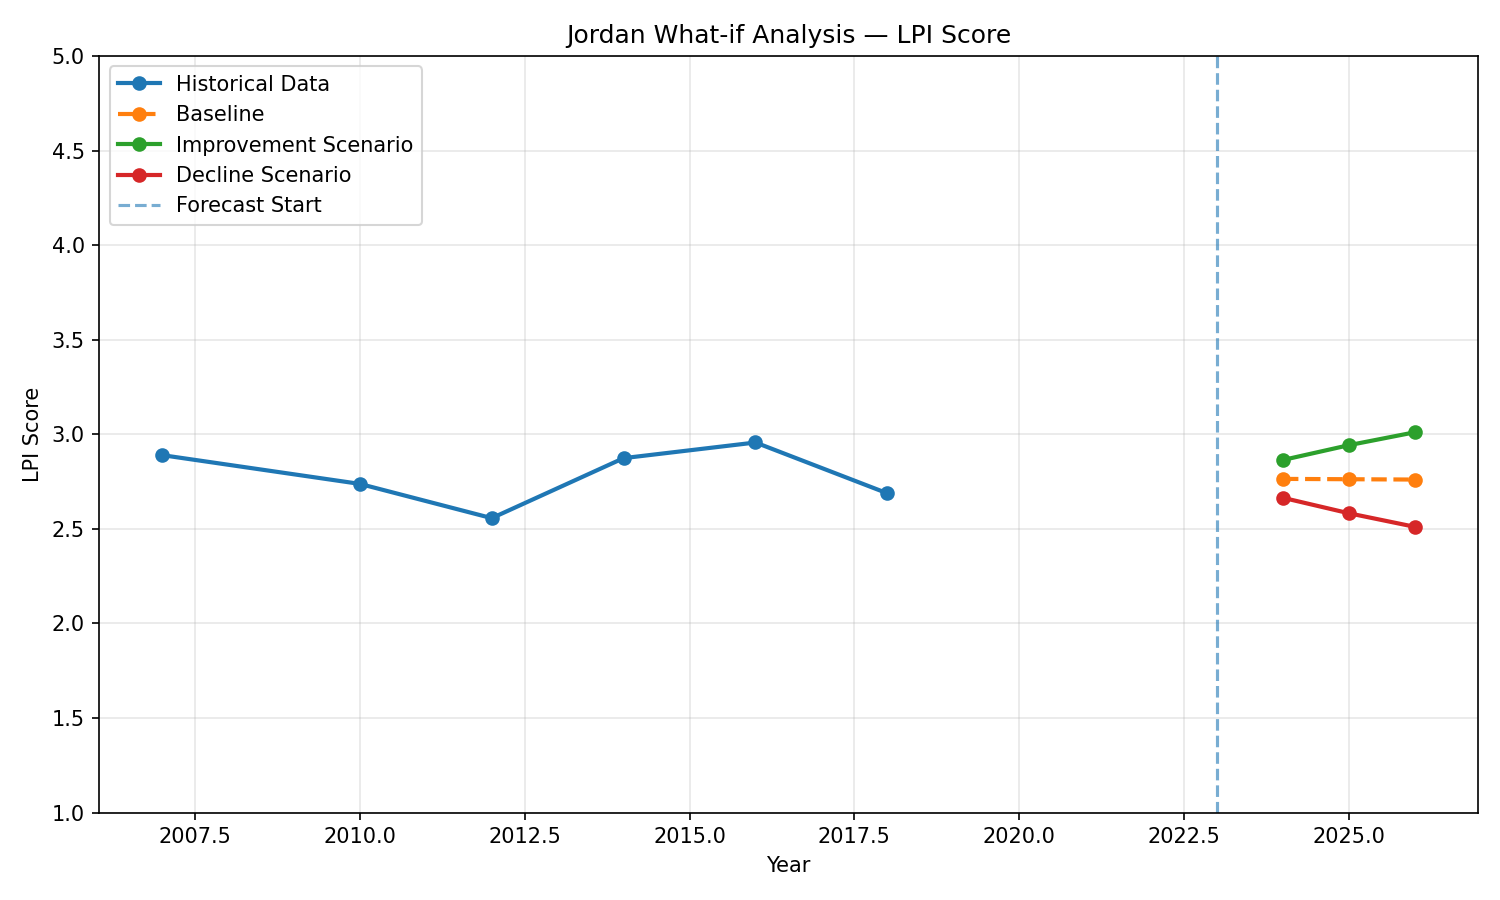

Source data for this figure (header and first rows):
Year, Baseline, Improvement Scenario, Decline Scenario
2024, 2.764, 2.864, 2.664
2025, 2.762, 2.942, 2.582
2026, 2.761, 3.011, 2.511
